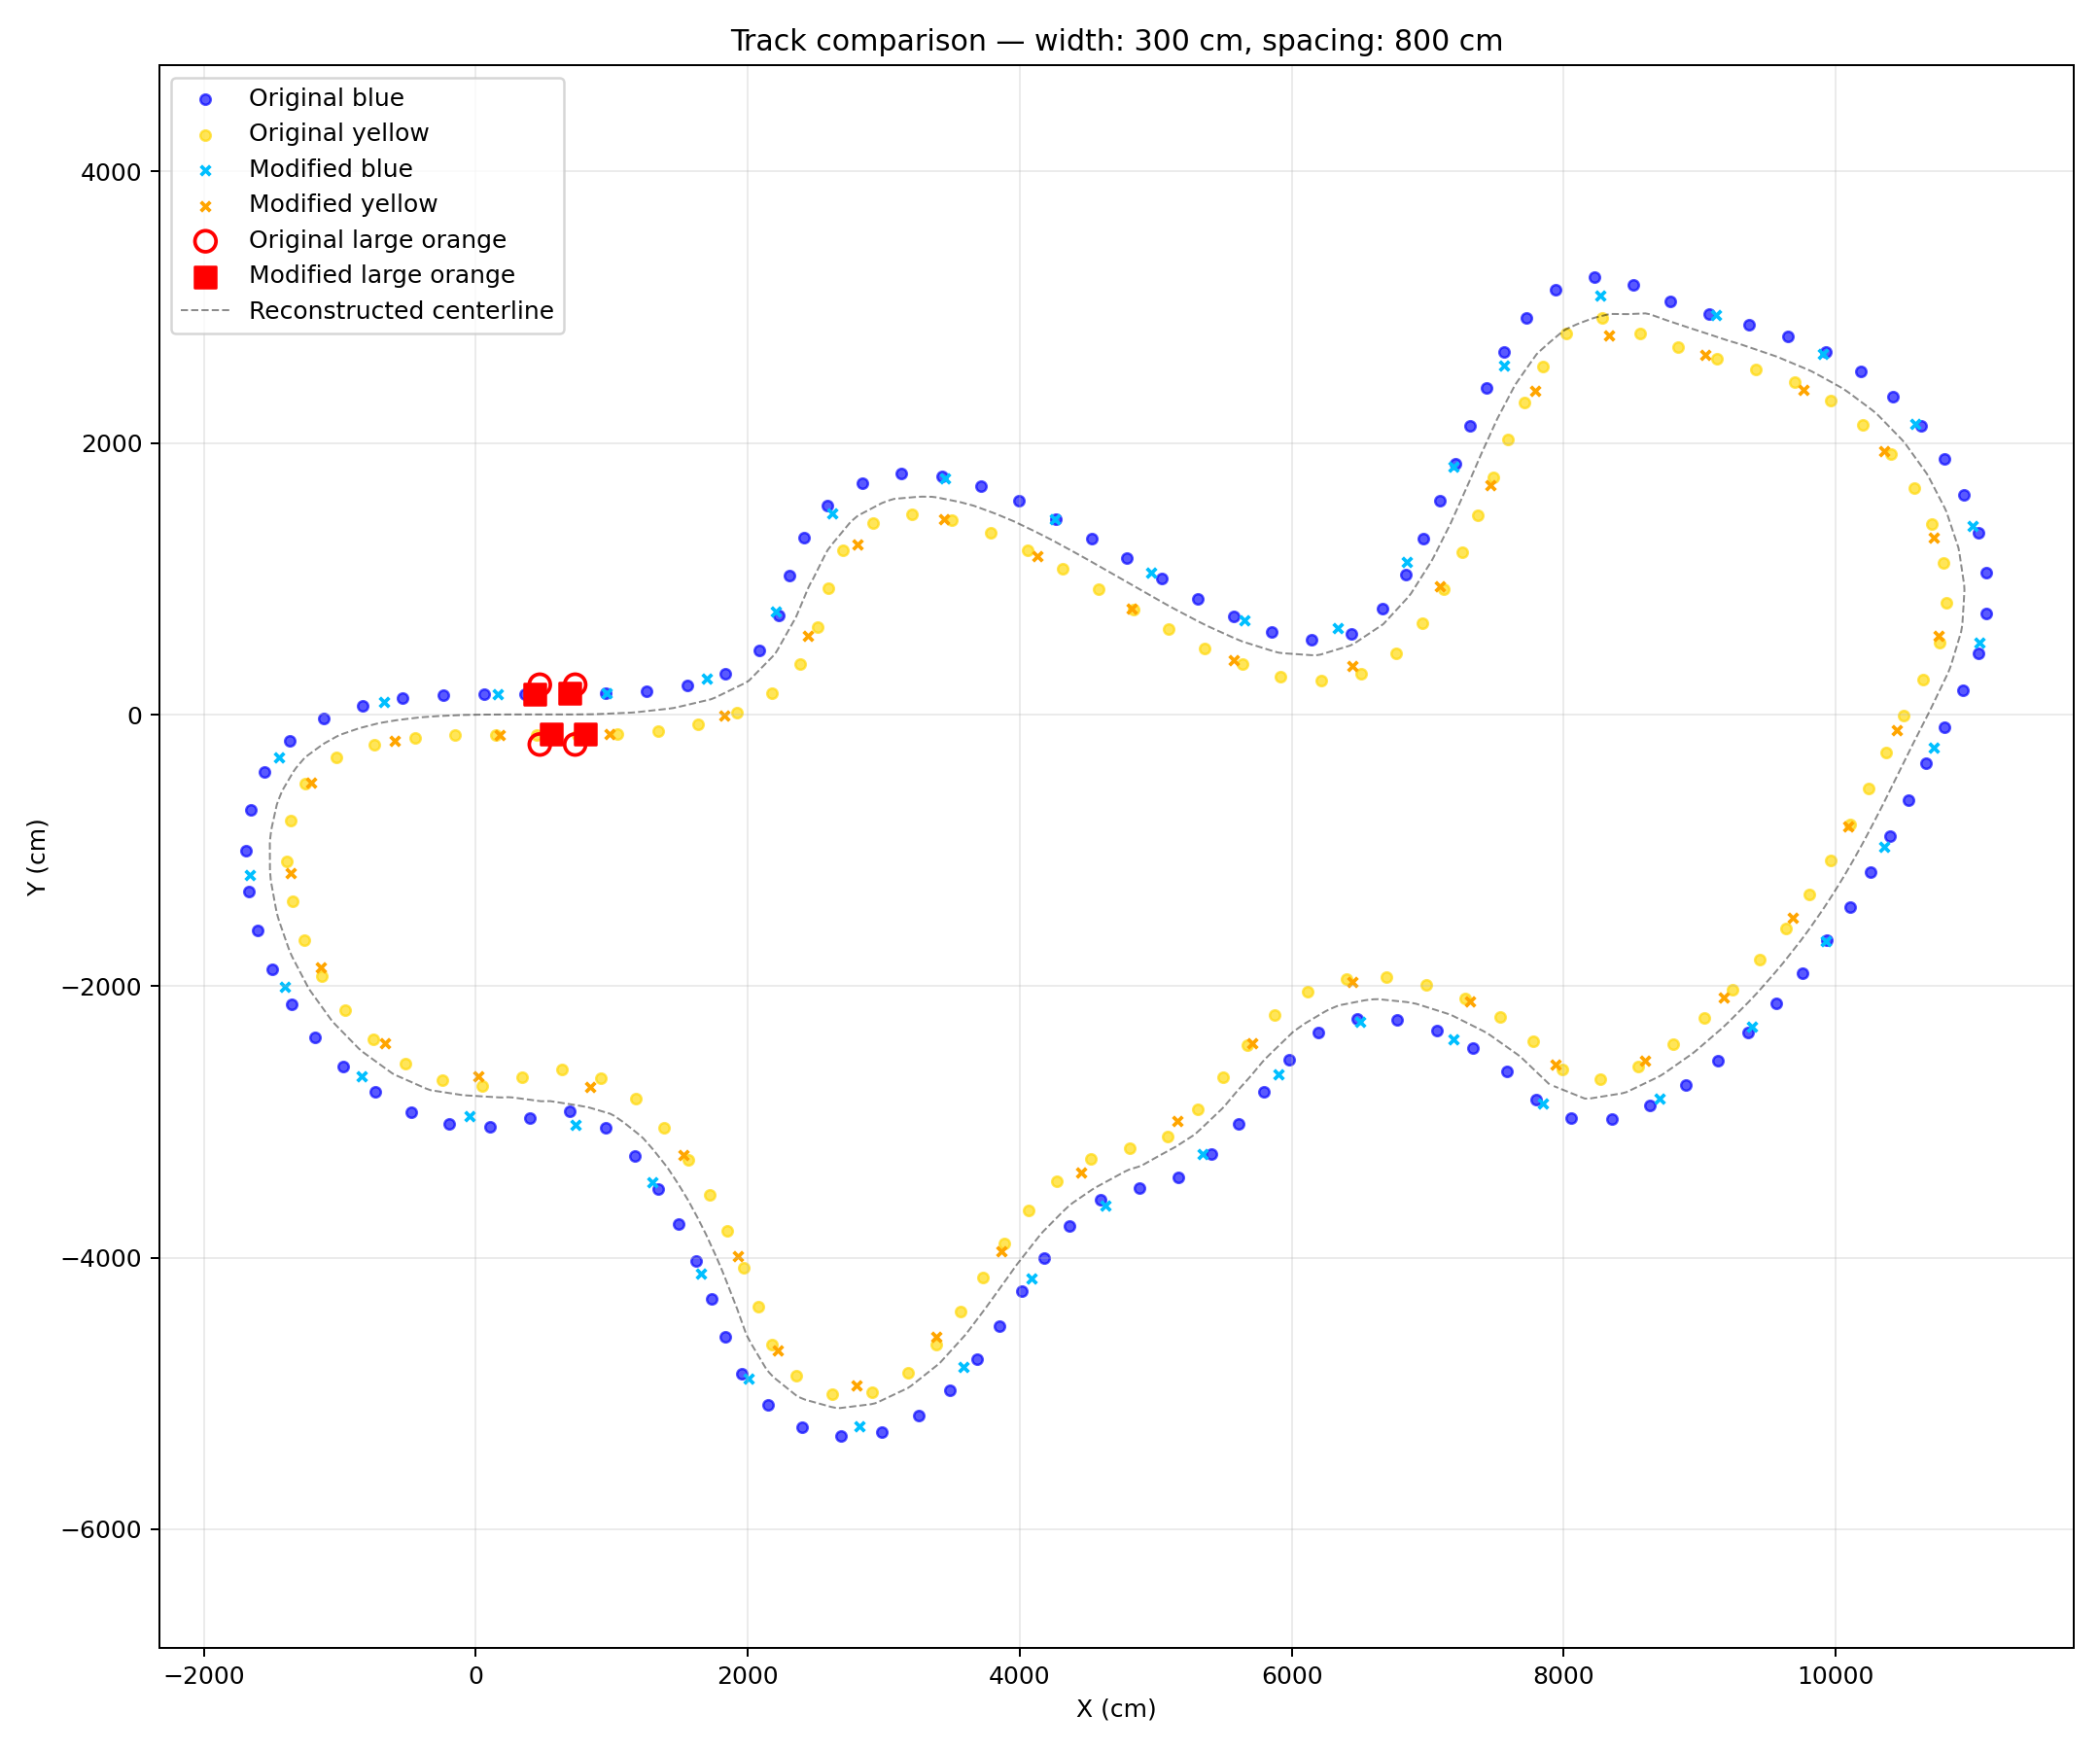

Values plotted in this chart, from the file beside it:
ID, color, x, y, z, ScaleX, ScaleY, ScaleZ
1, blue, 7850, -2866, 0, 0.01, 0.01, 0
2, blue, 7191, -2389, 0, 0.01, 0.01, 0
3, blue, 6501, -2264, 0, 0.01, 0.01, 0
4, blue, 5900, -2652, 0, 0.01, 0.01, 0
5, blue, 5341, -3236, 0, 0.01, 0.01, 0
6, blue, 4631, -3613, 0, 0.01, 0.01, 0
7, blue, 4088, -4153, 0, 0.01, 0.01, 0
8, blue, 3587, -4804, 0, 0.01, 0.01, 0
9, blue, 2820, -5241, 0, 0.01, 0.01, 0
10, blue, 2009, -4892, 0, 0.01, 0.01, 0
11, blue, 1658, -4118, 0, 0.01, 0.01, 0
12, blue, 1301, -3443, 0, 0.01, 0.01, 0
13, blue, 732.1, -3025, 0, 0.01, 0.01, 0
14, blue, -46.58, -2954, 0, 0.01, 0.01, 0
15, blue, -841.2, -2664, 0, 0.01, 0.01, 0
16, blue, -1404, -2007, 0, 0.01, 0.01, 0
17, blue, -1662, -1178, 0, 0.01, 0.01, 0
18, blue, -1450, -314.2, 0, 0.01, 0.01, 0
19, blue, -674, 94.86, 0, 0.01, 0.01, 0
20, blue, 161.6, 150.7, 0, 0.01, 0.01, 0
21, blue, 959.1, 156.5, 0, 0.01, 0.01, 0
22, blue, 1697, 261.4, 0, 0.01, 0.01, 0
23, blue, 2207, 759.1, 0, 0.01, 0.01, 0
24, blue, 2617, 1483, 0, 0.01, 0.01, 0
25, blue, 3452, 1738, 0, 0.01, 0.01, 0
26, blue, 4258, 1443, 0, 0.01, 0.01, 0
27, blue, 4967, 1045, 0, 0.01, 0.01, 0
28, blue, 5652, 693, 0, 0.01, 0.01, 0
29, blue, 6342, 638.3, 0, 0.01, 0.01, 0
30, blue, 6848, 1125, 0, 0.01, 0.01, 0
31, blue, 7188, 1823, 0, 0.01, 0.01, 0
32, blue, 7561, 2573, 0, 0.01, 0.01, 0
33, blue, 8268, 3088, 0, 0.01, 0.01, 0
34, blue, 9119, 2942, 0, 0.01, 0.01, 0
35, blue, 9905, 2654, 0, 0.01, 0.01, 0
36, blue, 10584, 2140, 0, 0.01, 0.01, 0
37, blue, 11008, 1388, 0, 0.01, 0.01, 0
38, blue, 11054, 528.5, 0, 0.01, 0.01, 0
39, blue, 10722, -243.8, 0, 0.01, 0.01, 0
40, blue, 10356, -971.7, 0, 0.01, 0.01, 0
41, blue, 9925, -1671, 0, 0.01, 0.01, 0
42, blue, 9387, -2302, 0, 0.01, 0.01, 0
43, blue, 8706, -2829, 0, 0.01, 0.01, 0
44, yellow, 7939, -2580, 0, 0.01, 0.01, 0
45, yellow, 7309, -2113, 0, 0.01, 0.01, 0
46, yellow, 6443, -1970, 0, 0.01, 0.01, 0
47, yellow, 5710, -2420, 0, 0.01, 0.01, 0
48, yellow, 5160, -2996, 0, 0.01, 0.01, 0
49, yellow, 4453, -3371, 0, 0.01, 0.01, 0
50, yellow, 3863, -3955, 0, 0.01, 0.01, 0
51, yellow, 3387, -4580, 0, 0.01, 0.01, 0
52, yellow, 2800, -4941, 0, 0.01, 0.01, 0
53, yellow, 2223, -4682, 0, 0.01, 0.01, 0
54, yellow, 1928, -3987, 0, 0.01, 0.01, 0
55, yellow, 1528, -3247, 0, 0.01, 0.01, 0
56, yellow, 837.7, -2744, 0, 0.01, 0.01, 0
57, yellow, 18.89, -2662, 0, 0.01, 0.01, 0
58, yellow, -670.1, -2417, 0, 0.01, 0.01, 0
59, yellow, -1142, -1861, 0, 0.01, 0.01, 0
60, yellow, -1362, -1167, 0, 0.01, 0.01, 0
... 30 more rows
